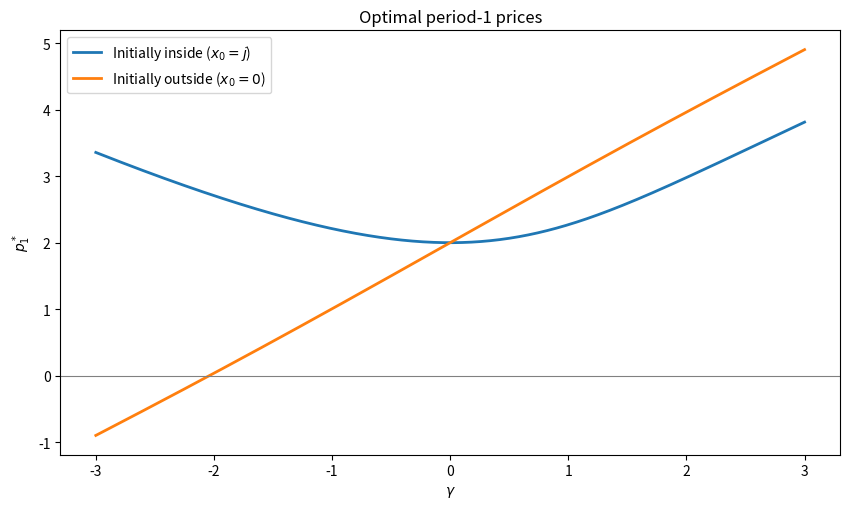
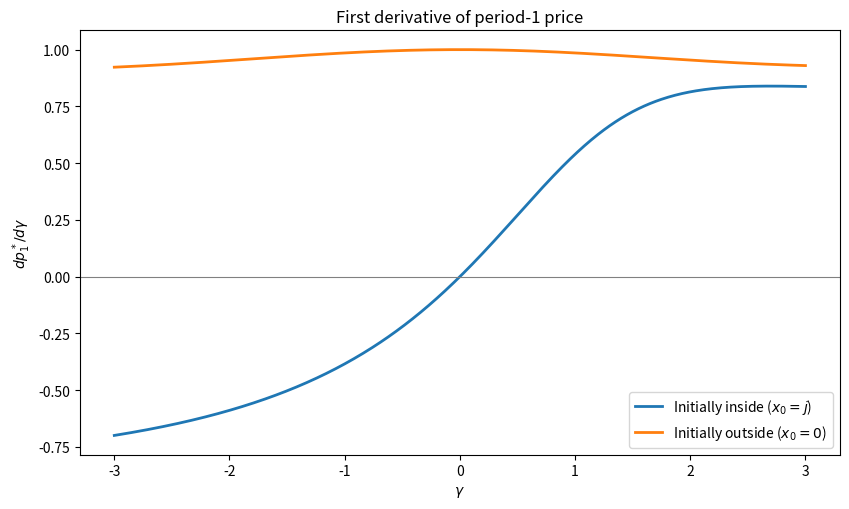
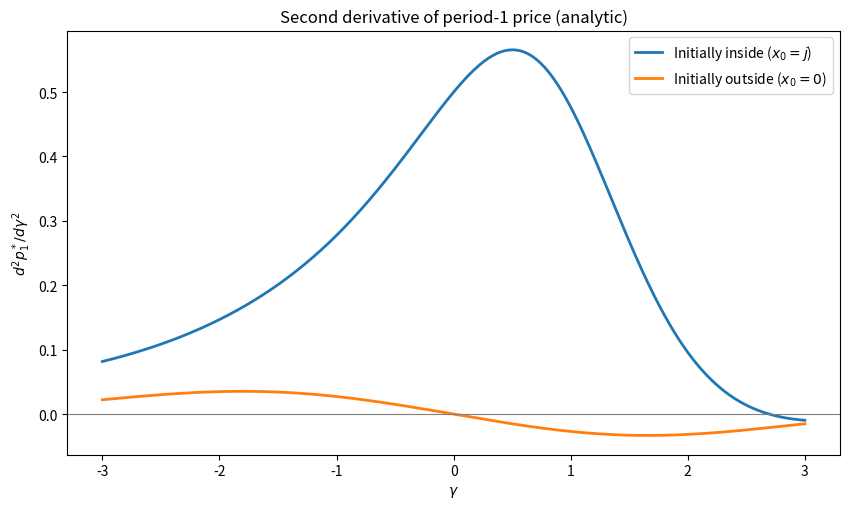
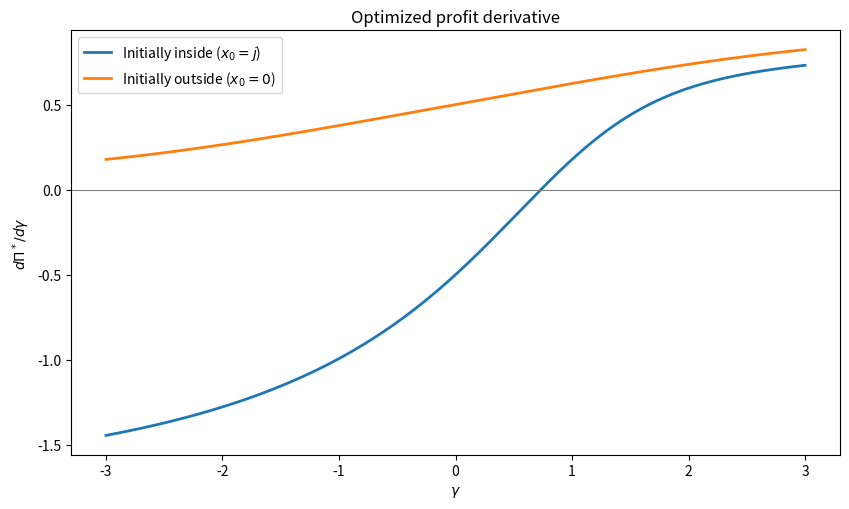
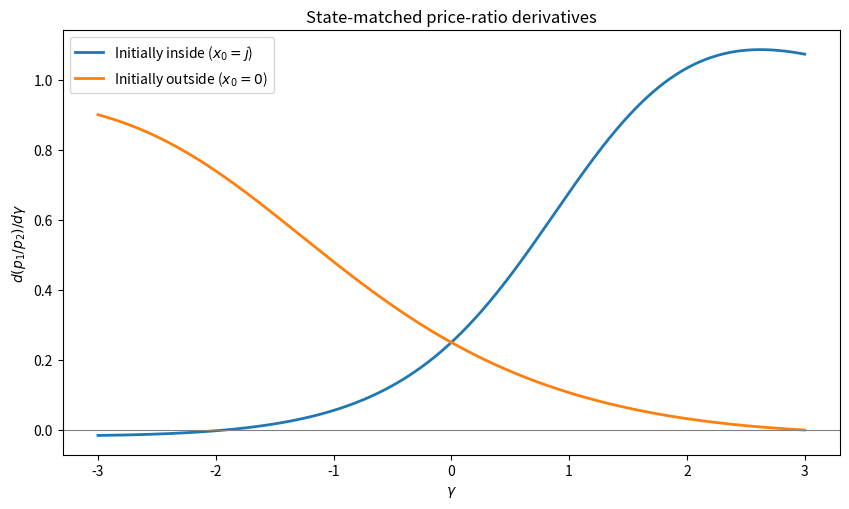
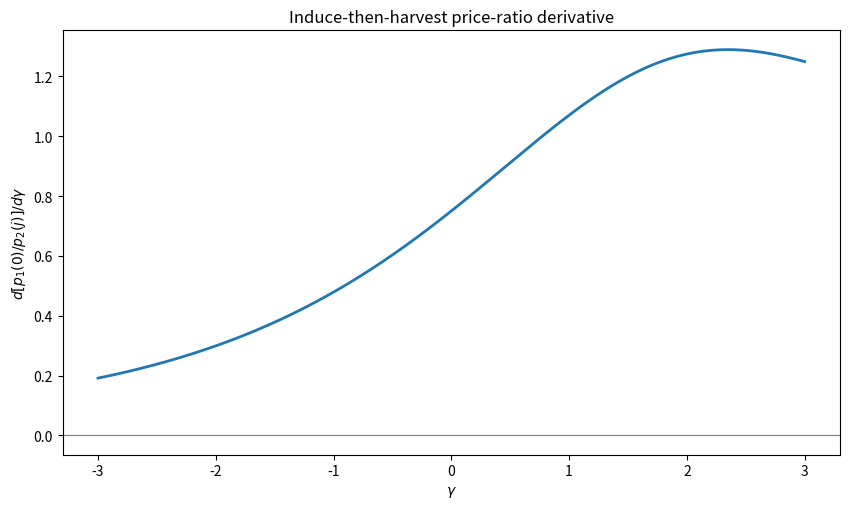
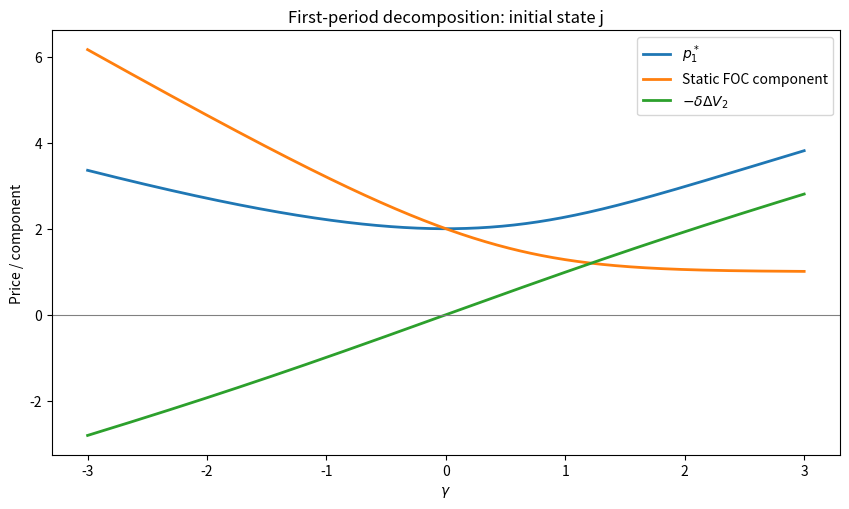
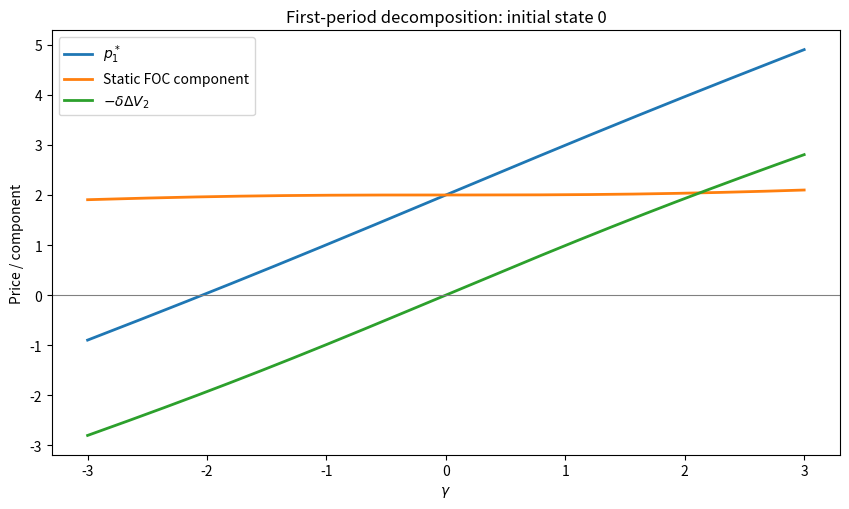

These figures' Python source, in order:
"""Two-period symmetric switching model: solve, differentiate, verify, plot.

Run: python structural_switching_reference.py
Requires: numpy, scipy, matplotlib.  Outputs to ./outputs.
"""
from pathlib import Path
import csv
import numpy as np
import matplotlib.pyplot as plt
from scipy.optimize import brentq

BETA, ALPHA, DELTA, COST = 2.0, -1.0, 1.0, 0.0
GAMMAS = np.linspace(-3.0, 3.0, 601)
OUTPUT = Path('outputs')


def expit_safe(x):
    from scipy.special import expit
    return expit(x)


def inside_share(price, gamma, state, beta=BETA, alpha=ALPHA):
    """state='j': existing customer, state='0': outside previously."""
    q = -1 if state == 'j' else +1 if state == '0' else None
    if q is None:
        raise ValueError("state must be 'j' or '0'")
    return expit_safe(beta + q * gamma + alpha * price)


def p2_opt(gamma, state):
    """Unique finite price solving p=c-1/[alpha*(1-s)] (interior)."""
    f = lambda p: p - COST + 1 / (ALPHA * (1 - inside_share(p, gamma, state)))
    return brentq(f, -30.0, 40.0, xtol=1e-13)


def evaluate(gamma, initial_state):
    p2j, p20 = p2_opt(gamma, 'j'), p2_opt(gamma, '0')
    u, v = inside_share(p2j, gamma, 'j'), inside_share(p20, gamma, '0')
    Vj, V0 = (p2j-COST)*u, (p20-COST)*v
    dV = Vj - V0
    q = -1 if initial_state == 'j' else 1
    f = lambda p: p-COST+1/(ALPHA*(1-inside_share(p, gamma, initial_state)))+DELTA*dV
    p1 = brentq(f, -30.0, 40.0, xtol=1e-13)
    s = inside_share(p1, gamma, initial_state)
    r = 1-s
    pi = s*(p1-COST)+DELTA*(s*Vj+r*V0)
    static_piece = COST - 1/(ALPHA*r)
    dynamic_piece = -DELTA*dV
    # Envelope derivatives: Vj'=u/alpha, V0'=-v/alpha.
    d_pi = (-q*s + DELTA*(s*u-r*v))/ALPHA
    dp1 = -(q*s + DELTA*r*(u+v))/ALPHA
    # ds/dgamma = s*r*(q + alpha*dp1) = s*r^2*(q - delta*(u+v)).
    ds = s*r*r*(q-DELTA*(u+v))
    dB = -u*(1-u)**2 + v*(1-v)**2
    d2p1 = -(s*r*r*(q-DELTA*(u+v))**2 + DELTA*r*dB)/ALPHA
    dp2j = -(-1)*u/ALPHA
    dp20 = -(+1)*v/ALPHA
    matched_p2 = p2j if initial_state == 'j' else p20
    matched_dp2 = dp2j if initial_state == 'j' else dp20
    d_matched_ratio = (dp1*matched_p2-p1*matched_dp2)/matched_p2**2
    d_induce_ratio = (dp1*p2j - p1*dp2j)/p2j**2 if initial_state == '0' else np.nan
    assert np.isclose(p1, static_piece+dynamic_piece, atol=1e-9)
    return dict(gamma=gamma, initial_state=initial_state, p1=p1, p2j=p2j,
                p20=p20, profit=pi, V2j=Vj, V20=V0, DeltaV=dV,
                static_component=static_piece, continuation_adjustment=dynamic_piece,
                dp1=dp1, d2p1=d2p1, dprofit=d_pi,
                d_matched_ratio=d_matched_ratio, d_induce_ratio=d_induce_ratio)


def verify():
    h = 1e-4
    for g in [-2.4, -1.2, 0, 0.7, 2.6]:
        for state in ['j', '0']:
            result = evaluate(g, state)
            plus, minus = evaluate(g+h, state), evaluate(g-h, state)
            for value, key in [('dp1', 'p1'), ('dprofit', 'profit')]:
                numerical = (plus[key]-minus[key])/(2*h)
                assert np.isclose(result[value], numerical, atol=2e-7), (g,state,value,result[value],numerical)
            numerical2 = (plus['dp1']-minus['dp1'])/(2*h)
            assert np.isclose(result['d2p1'], numerical2, atol=2e-7), (g,state,'d2p1')
            numerical_ratio = (plus['p1']/ (plus['p2j'] if state=='j' else plus['p20']) -
                               minus['p1']/(minus['p2j'] if state=='j' else minus['p20']))/(2*h)
            assert np.isclose(result['d_matched_ratio'], numerical_ratio, atol=2e-7)
            if state == '0':
                numerical_ih = (plus['p1']/plus['p2j'] - minus['p1']/minus['p2j'])/(2*h)
                assert np.isclose(result['d_induce_ratio'], numerical_ih, atol=2e-7)
    print('All analytical derivative checks passed.')


def plot_series(rows, key, ylabel, filename, title):
    fig, ax = plt.subplots(figsize=(8.6, 5.2))
    for state,label in [('j',r'Initially inside ($x_0=j$)'),('0',r'Initially outside ($x_0=0$)')]:
        ax.plot(GAMMAS, [r[key] for r in rows[state]], label=label, linewidth=2)
    ax.axhline(0, color='gray', linewidth=.8)
    ax.set(xlabel=r'$\gamma$', ylabel=ylabel, title=title)
    ax.legend()
    fig.tight_layout()
    fig.savefig(OUTPUT/filename, dpi=180)
    plt.close(fig)


def main():
    verify()
    OUTPUT.mkdir(exist_ok=True)
    rows = {state:[evaluate(float(g),state) for g in GAMMAS] for state in ['j','0']}
    with (OUTPUT/'model_results.csv').open('w', newline='') as file:
        writer = csv.DictWriter(file, fieldnames=list(rows['j'][0]))
        writer.writeheader()
        for state in ['j','0']:
            writer.writerows(rows[state])
    plot_series(rows, 'p1', r'$p_1^*$', 'price1.png', 'Optimal period-1 prices')
    plot_series(rows, 'dp1', r'$dp_1^*/d\gamma$', 'dp1.png', 'First derivative of period-1 price')
    plot_series(rows, 'd2p1', r'$d^2p_1^*/d\gamma^2$', 'd2p1.png', 'Second derivative of period-1 price (analytic)')
    plot_series(rows, 'dprofit', r'$d\Pi^*/d\gamma$', 'dprofit.png', 'Optimized profit derivative')
    plot_series(rows, 'd_matched_ratio', r'$d(p_1/p_2)/d\gamma$', 'matched_price_ratio.png', 'State-matched price-ratio derivatives')
    fig,ax=plt.subplots(figsize=(8.6,5.2))
    ax.plot(GAMMAS, [r['d_induce_ratio'] for r in rows['0']], linewidth=2)
    ax.axhline(0,color='gray',linewidth=.8)
    ax.set(xlabel=r'$\gamma$', ylabel=r'$d[p_1(0)/p_2(j)]/d\gamma$', title='Induce-then-harvest price-ratio derivative')
    fig.tight_layout();fig.savefig(OUTPUT/'induce_harvest_ratio.png',dpi=180);plt.close(fig)
    for state in ['j','0']:
        fig,ax=plt.subplots(figsize=(8.6,5.2))
        for key,label in [('p1',r'$p_1^*$'),('static_component','Static FOC component'),('continuation_adjustment',r'$-\delta\Delta V_2$')]:
            ax.plot(GAMMAS,[r[key] for r in rows[state]],label=label,linewidth=2)
        ax.axhline(0,color='gray',linewidth=.8)
        ax.set(xlabel=r'$\gamma$',ylabel='Price / component',title=f'First-period decomposition: initial state {state}')
        ax.legend();fig.tight_layout();fig.savefig(OUTPUT/f'decomposition_{state}.png',dpi=180);plt.close(fig)
    print('Saved outputs to', OUTPUT.resolve())

if __name__ == '__main__':
    main()
